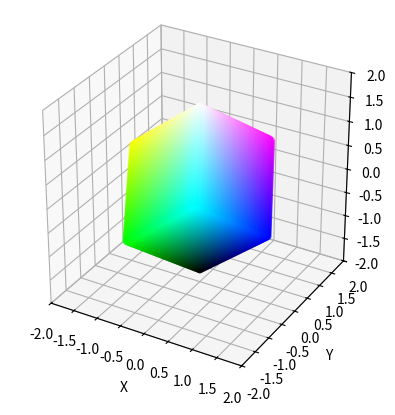

Write the Python code that produced this figure.
import matplotlib.pyplot as plt
from mpl_toolkits.mplot3d import Axes3D
import numpy as np
import math

def colorId(pt):
    return ([(pt[0]+1)/2,(pt[1]+1)/2,(pt[2]+1)/2])
def colorInverse(pt):
    return ([1-(pt[0]+1)/2,1-(pt[1]+1)/2,1-(pt[2]+1)/2])
def colorFlop(pt,swap1,swap2,composite=False):
    pt[swap1],pt[swap2] = pt[swap2],pt[swap1]
    if(composite): return pt;
    else: return colorId(pt);
def newCords(pt):
    a = 1/math.sqrt(3)
    b = 1/math.sqrt(2)
    c = 1/(2*math.sqrt(2))
    d = 1/(math.sqrt(2))
    #A = [[a,a,a],[b,-b,0],[-c,-c,d]]
    A = [
            [-c,-c,d],
            [b,-b,0],
            [a,a,a]
        ]
    pt = np.matmul(A,pt)
    return pt[0],pt[1],pt[2]

density = 0.05
x_range = np.arange(-1, 1, density)
y_range = np.arange(-1, 1, density)

x_coords = []
y_coords = []
z_coords = []
colorcoords = []

for side in range(6):
    for i in x_range:
        for j in y_range:
            x=0
            y=0
            z=0
            val = -1 if side < 3 else 1
            if(side%3==0):
                x = val; y=i;z=j;
            elif(side%3==1):
                x = i; y=val;z=j;
            elif(side%3==2):
                x = i; y=j;z=val;
            colorcoords.append(colorId([x,y,z]))
            #colorcoords.append(colorInverse([x,y,z]))
            #colorcoords.append(colorFlop([x,y,z],0,1))
            #colorcoords.append(colorFlop(colorFlop([x,y,z],0,1,True),1,2))

            x,y,z = newCords([x,y,z]); 
            x_coords.append(x)
            y_coords.append(y)
            z_coords.append(z)
            

fig = plt.figure()
ax = fig.add_subplot(111, projection='3d')
ax.scatter(x_coords, y_coords, z_coords, c=colorcoords)

ax.set_xlim(-2, 2)
ax.set_ylim(-2, 2)
ax.set_zlim(-2, 2)

ax.set_xlabel('X')
ax.set_ylabel('Y')
ax.set_zlabel('Z')
ax.set_box_aspect([1,1,1])

plt.show()

